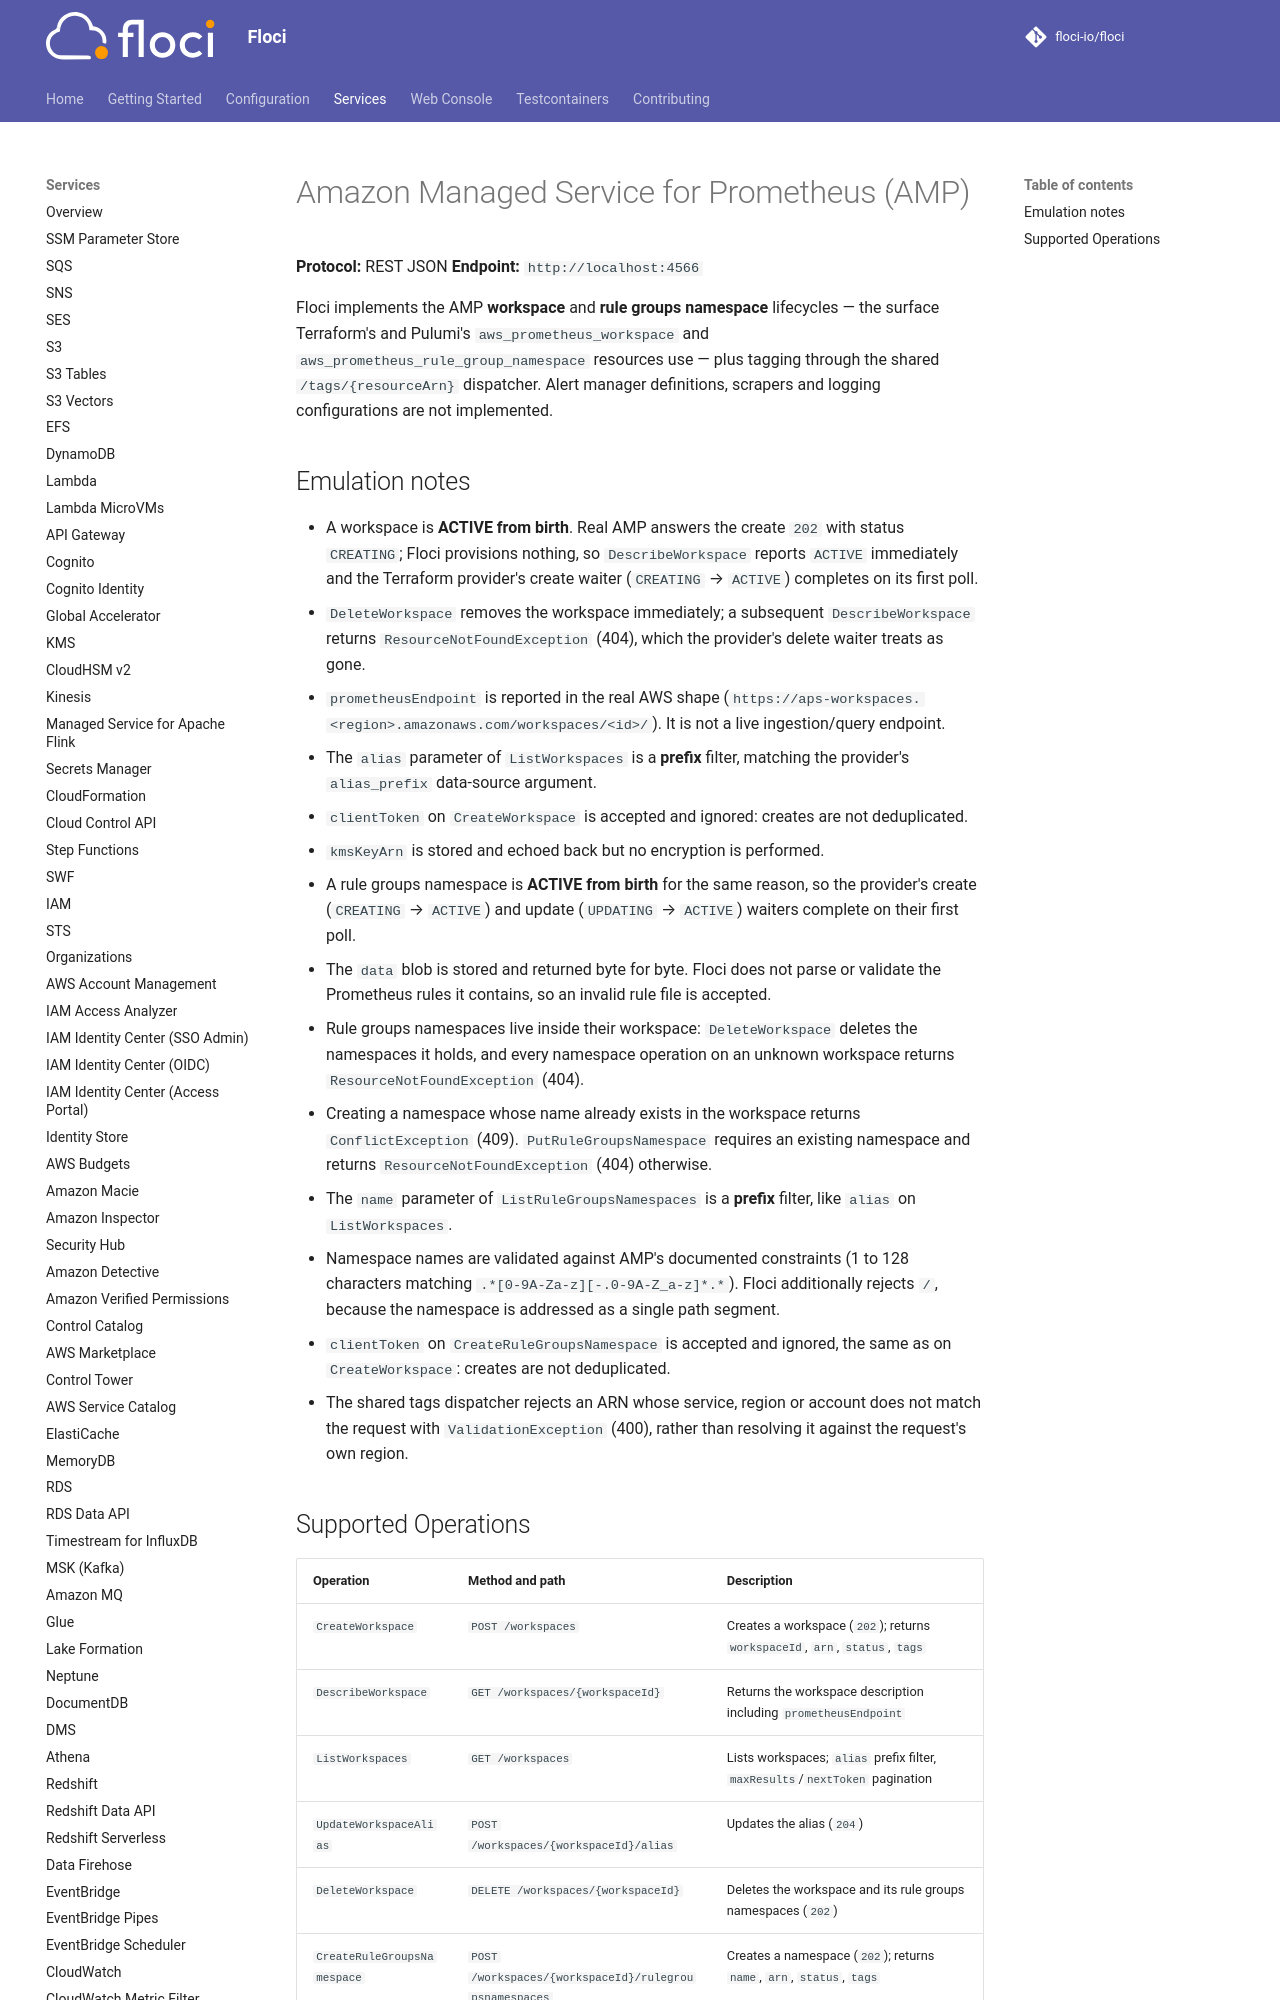

repository: sam-fakhreddine/floci · page: services/managed-prometheus/index.html · generator: mkdocs

# Amazon Managed Service for Prometheus (AMP)

**Protocol:** REST JSON
**Endpoint:** `http://localhost:4566`

Floci implements the AMP **workspace** and **rule groups namespace** lifecycles — the surface
Terraform's and Pulumi's `aws_prometheus_workspace` and `aws_prometheus_rule_group_namespace`
resources use — plus tagging through the shared `/tags/{resourceArn}` dispatcher. Alert manager
definitions, scrapers and logging configurations are not implemented.
